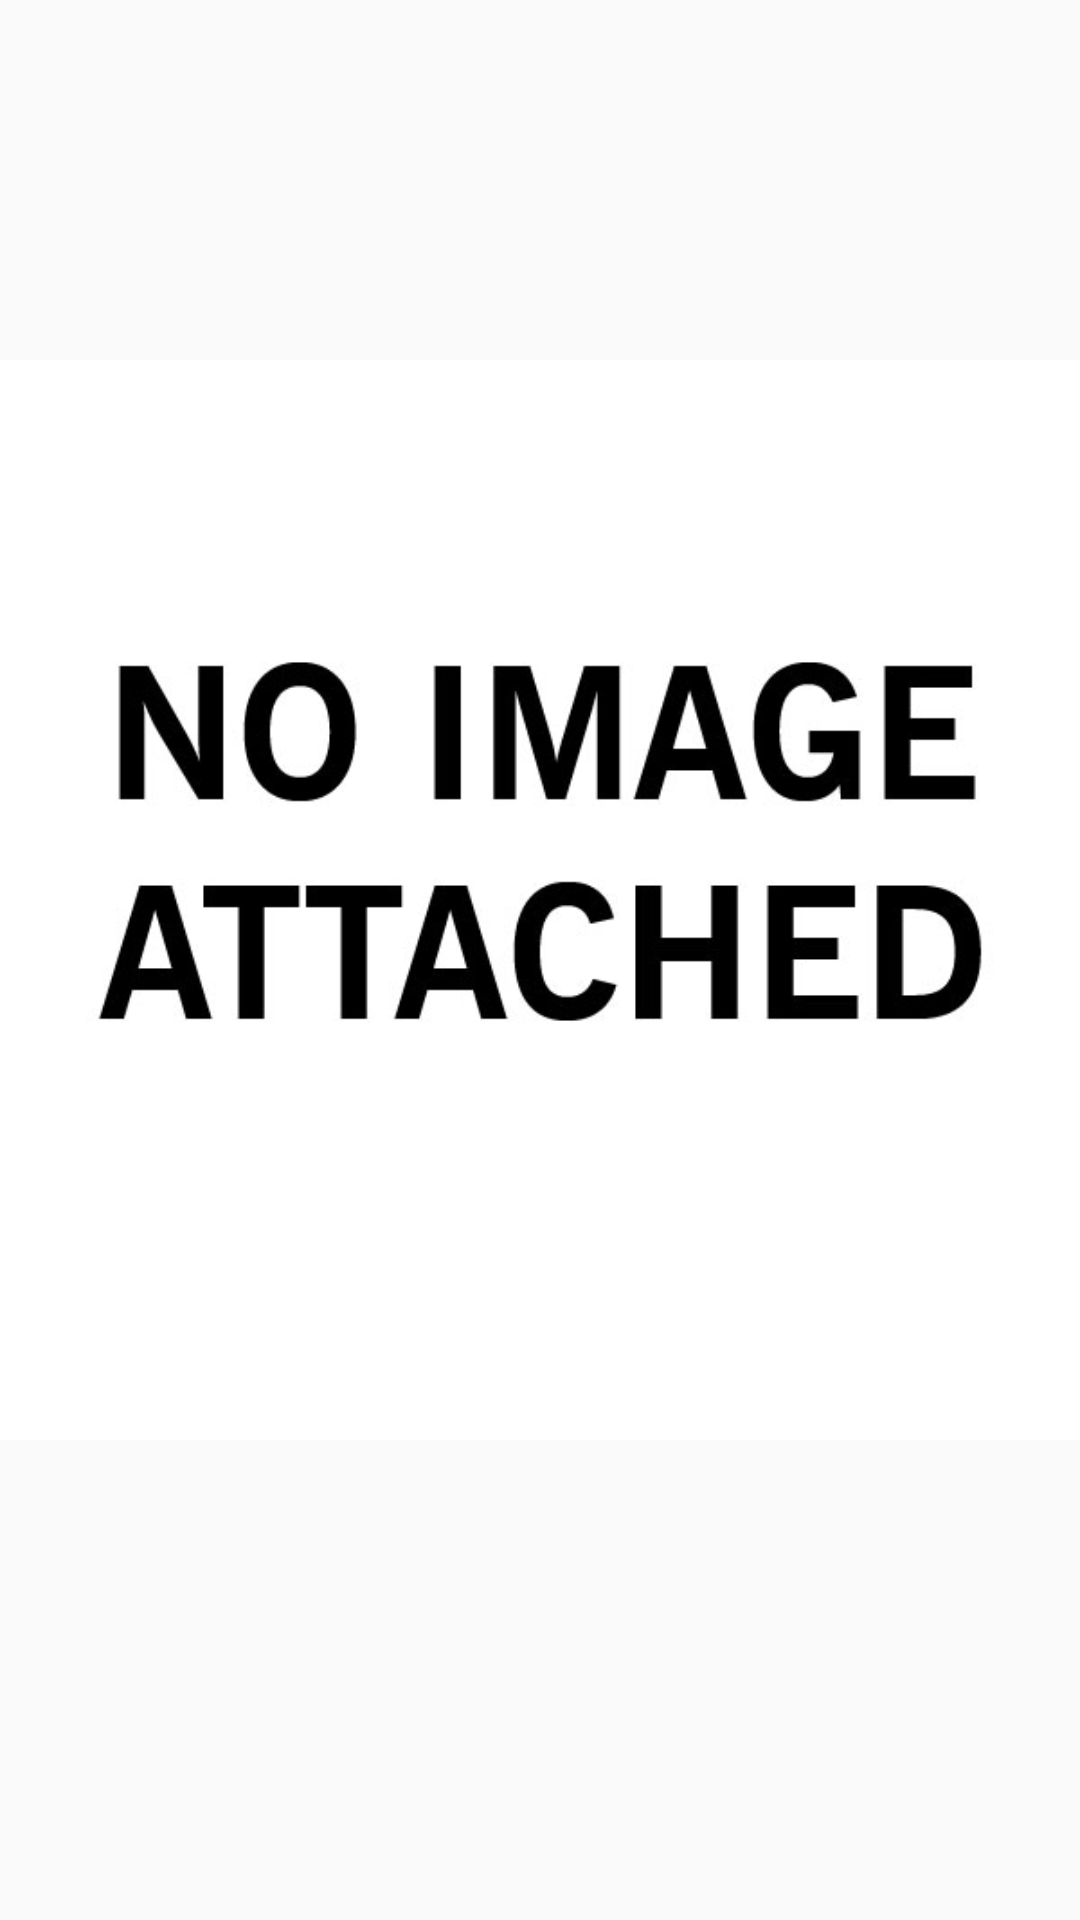

Android layout source for this screen:
<!-- AndroidManifest.xml: application theme AppTheme -->
<!-- res/layout/popup.xml -->
<?xml version="1.0" encoding="utf-8"?>
<LinearLayout
    xmlns:android="http://schemas.android.com/apk/res/android"
    xmlns:app="http://schemas.android.com/apk/res-auto"
    android:orientation="vertical" android:layout_width="match_parent"

    android:layout_height="match_parent">

    <LinearLayout
        android:orientation="horizontal"
        android:layout_width="match_parent"
        android:layout_height="match_parent">

        <ImageView
            android:id="@+id/imageView"
            android:layout_width="wrap_content"
            android:layout_height="wrap_content"
            android:layout_weight="1"
            android:scaleType="fitCenter"
            app:srcCompat="@drawable/noimageattached" />
    </LinearLayout>

</LinearLayout>
<!-- resources referenced by this layout -->
<resources>
  <!-- drawable noimageattached: jpg bitmap (drawable, 42473 bytes) -->
  <style name="AppTheme" parent="Base.Theme.AppCompat.Light.DarkActionBar">
          
          <item name="colorControlNormal">#000000</item>
          <item name="colorControlActivated">#000000</item>
          <item name="android:textColor">#000000</item>
          <item name="colorControlHighlight">#898989</item>
          <item name="android:colorPressedHighlight">#969696</item>
      </style>
</resources>
